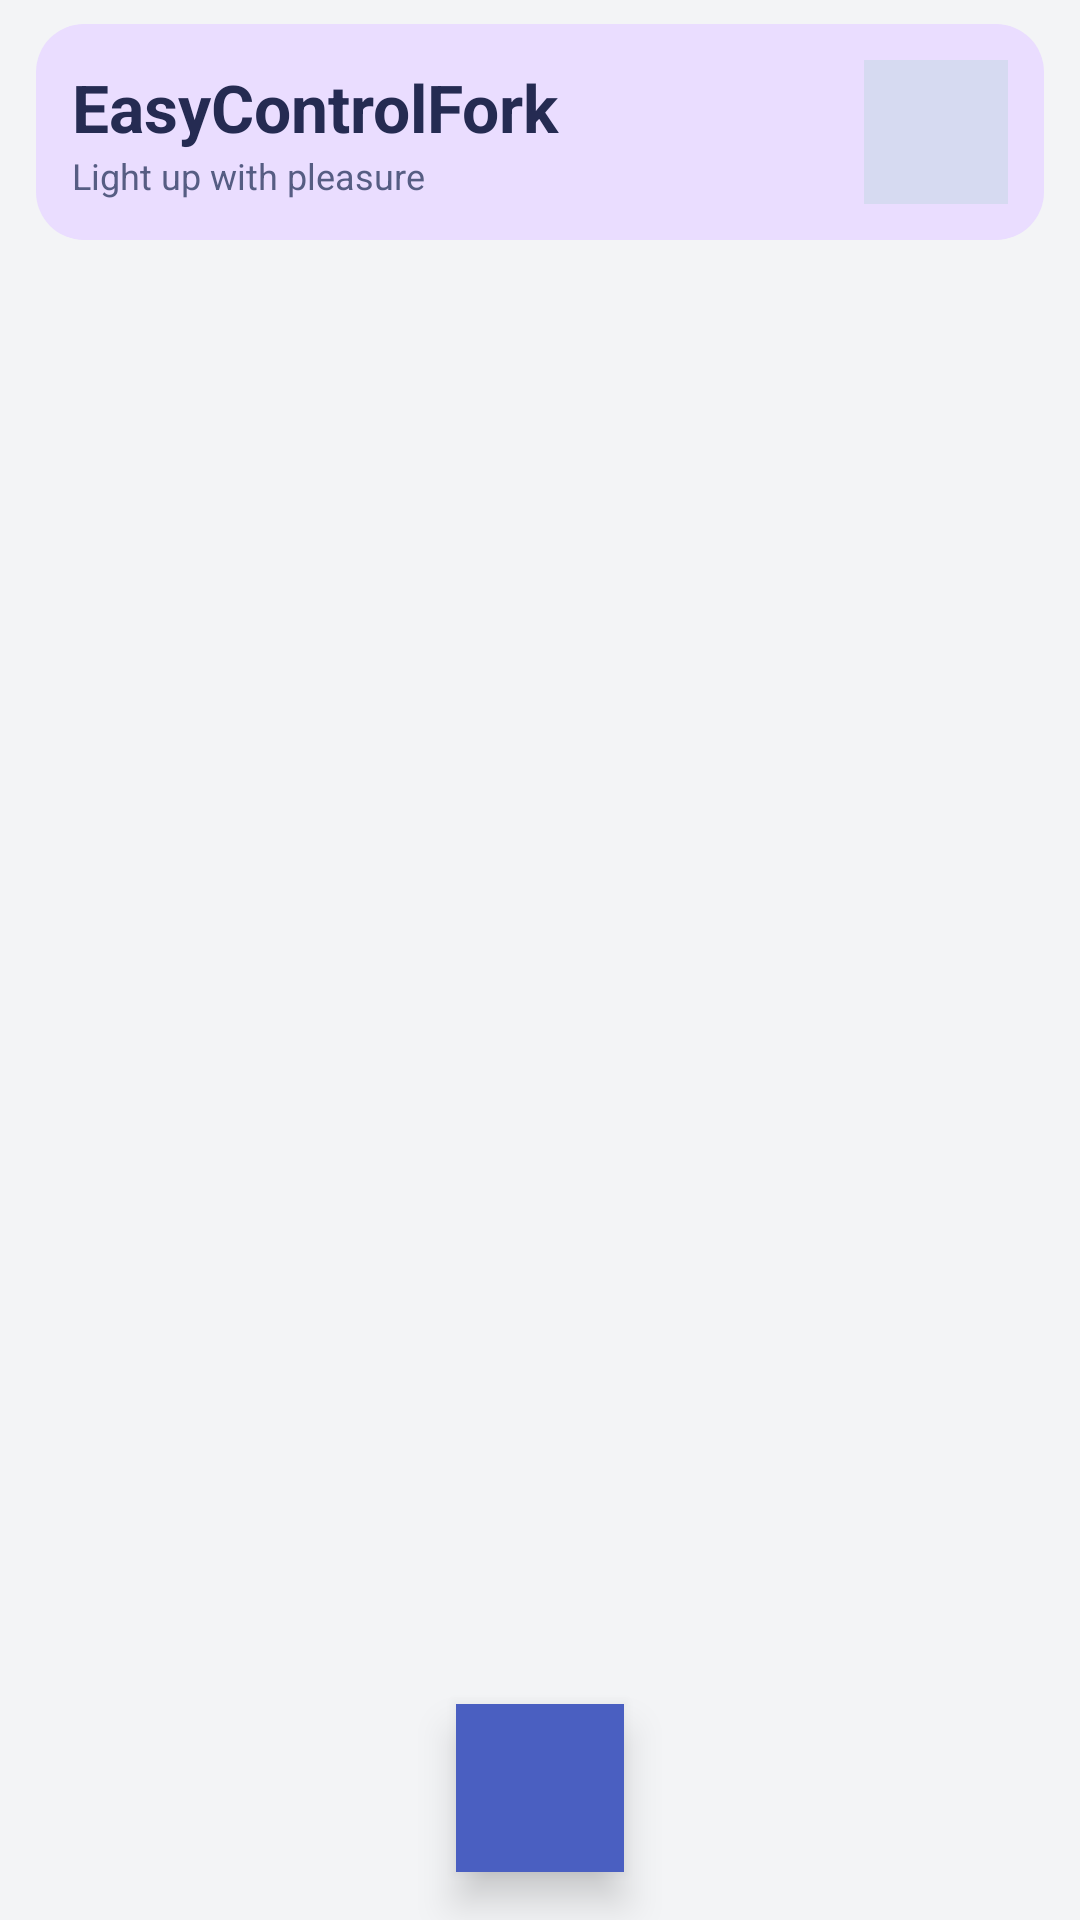

Reconstruct the res/layout file that produces this screen, plus the resources it refers to.
<!-- AndroidManifest.xml: application theme AppTheme -->
<!-- res/layout/activity_main.xml -->
<?xml version="1.0" encoding="utf-8"?>
<FrameLayout xmlns:android="http://schemas.android.com/apk/res/android"
  xmlns:tools="http://schemas.android.com/tools"
  android:layout_width="match_parent"
  android:layout_height="match_parent"
  android:background="@color/background">

  <LinearLayout
    android:layout_width="match_parent"
    android:layout_height="match_parent"
    android:orientation="vertical">

    <LinearLayout
      android:layout_width="match_parent"
      android:layout_height="wrap_content"
      android:layout_marginStart="12dp"
      android:layout_marginTop="8dp"
      android:layout_marginEnd="12dp"
      android:background="@drawable/home_header"
      android:gravity="center_vertical"
      android:orientation="horizontal"
      android:padding="12dp">

      <LinearLayout
        android:layout_width="0dp"
        android:layout_height="wrap_content"
        android:layout_weight="1"
        android:orientation="vertical">

        <TextView
          android:layout_width="match_parent"
          android:layout_height="wrap_content"
          android:text="@string/app_name_simple"
          android:textColor="@color/onHomeHeader"
          android:textSize="22sp"
          android:textStyle="bold" />

        <TextView
          android:layout_width="match_parent"
          android:layout_height="wrap_content"
          android:maxLines="1"
          android:text="@string/main_poem"
          android:textColor="@color/onHomeHeaderVariant"
          android:textSize="12sp" />
      </LinearLayout>

      <ImageView
        android:id="@+id/button_set"
        android:layout_width="48dp"
        android:layout_height="48dp"
        android:background="@drawable/background_round"
        android:backgroundTint="@color/homeHeaderAccent"
        android:padding="14dp"
        android:src="@drawable/bars"
        android:tint="@color/onHomeHeader" />

    </LinearLayout>

    <ListView
      android:id="@+id/devices_list"
      android:layout_width="match_parent"
      android:layout_height="match_parent"
      android:layout_marginTop="2dp"
      android:divider="#00000000"
      android:dividerHeight="8dp"
      android:padding="12dp"
      tools:listitem="@layout/item_devices_item" />

  </LinearLayout>

  <ImageView
    android:id="@+id/button_add"
    android:layout_width="56dp"
    android:layout_height="56dp"
    android:layout_gravity="center_horizontal|bottom"
    android:layout_marginBottom="16dp"
    android:background="@drawable/background_round"
    android:backgroundTint="@color/homeFab"
    android:elevation="8dp"
    android:padding="16dp"
    android:src="@drawable/plus"
    android:tint="@color/onHomeFab" />
</FrameLayout>
<!-- res/layout/item_devices_item.xml (included above) -->
<?xml version="1.0" encoding="utf-8"?>
<LinearLayout xmlns:android="http://schemas.android.com/apk/res/android"
  xmlns:tools="http://schemas.android.com/tools"
  android:layout_width="match_parent"
  android:layout_height="wrap_content"
  android:background="@drawable/background_cron"
  android:gravity="center"
  android:orientation="horizontal"
  android:paddingStart="12dp"
  android:paddingTop="10dp"
  android:paddingEnd="12dp"
  android:paddingBottom="10dp">

  <FrameLayout
    android:id="@+id/device_icon_background"
    android:layout_width="wrap_content"
    android:layout_height="wrap_content"
    android:background="@drawable/background_round"
    android:backgroundTint="?attr/colorPrimaryContainer"
    android:padding="6dp">

    <ImageView
      android:id="@+id/device_icon"
      android:layout_width="30dp"
      android:layout_height="30dp"
      android:src="@drawable/wifi"
      android:tint="?attr/colorOnPrimaryContainer" />
  </FrameLayout>

  <LinearLayout
    android:layout_width="0dp"
    android:layout_height="wrap_content"
    android:layout_weight="1"
    android:gravity="center"
    android:orientation="vertical"
    android:paddingStart="12dp">

    <TextView
      android:id="@+id/device_type"
      android:layout_width="match_parent"
      android:layout_height="wrap_content"
      android:layout_marginBottom="1dp"
      android:includeFontPadding="false"
      android:maxLines="1"
      android:text="无线连接"
      android:textColor="?attr/colorOnSurfaceVariant"
      android:textSize="@dimen/smallSmallFont"
      tools:ignore="HardcodedText" />

    <TextView
      android:id="@+id/device_name"
      android:layout_width="match_parent"
      android:layout_height="wrap_content"
      android:includeFontPadding="false"
      android:maxLines="1"
      android:text="设备1"
      android:textColor="?attr/colorOnSurface"
      android:textSize="@dimen/middleFont"
      tools:ignore="HardcodedText" />
  </LinearLayout>

</LinearLayout>
<!-- resources referenced by this layout -->
<resources>
  <color name="background">#F3F4F6</color>
  <color name="homeFab">#4A5FC1</color>
  <color name="homeHeaderAccent">#D6DAF1</color>
  <color name="onHomeFab">#FFFFFF</color>
  <color name="onHomeHeader">#252B52</color>
  <color name="onHomeHeaderVariant">#565D83</color>
  <!-- drawable background_cron (drawable) -->
  <?xml version="1.0" encoding="utf-8"?>
  <shape xmlns:android="http://schemas.android.com/apk/res/android">
    <corners android:radius="@dimen/cron" />
    <solid android:color="?attr/colorSurfaceContainerLow" />
  </shape>
  <!-- drawable background_round (drawable) -->
  <?xml version="1.0" encoding="utf-8"?>
  <shape xmlns:android="http://schemas.android.com/apk/res/android">
    <corners android:radius="@dimen/round" />
    <solid android:color="?attr/colorSurfaceContainer" />
  </shape>
  <!-- drawable home_header (drawable) -->
  <?xml version="1.0" encoding="utf-8"?>
  <shape xmlns:android="http://schemas.android.com/apk/res/android">
    <corners android:radius="16dp" />
    <solid android:color="?attr/colorPrimaryContainer" />
  </shape>
  <string name="app_name_simple">EasyControlFork</string>
  <string name="main_poem">Light up with pleasure</string>
  <style name="AppTheme" parent="Theme.Material3.DayNight.NoActionBar">
      <item name="colorPrimary">@color/onColor8</item>
      <item name="colorSecondary">@color/onColor6</item>
      <item name="android:colorBackground">@color/background</item>
      <item name="android:windowBackground">@color/background</item>
      <item name="android:statusBarColor">@color/background</item>
    </style>
  <color name="onColor8">#3A70FC</color>
  <color name="onColor6">#8561FD</color>
</resources>
